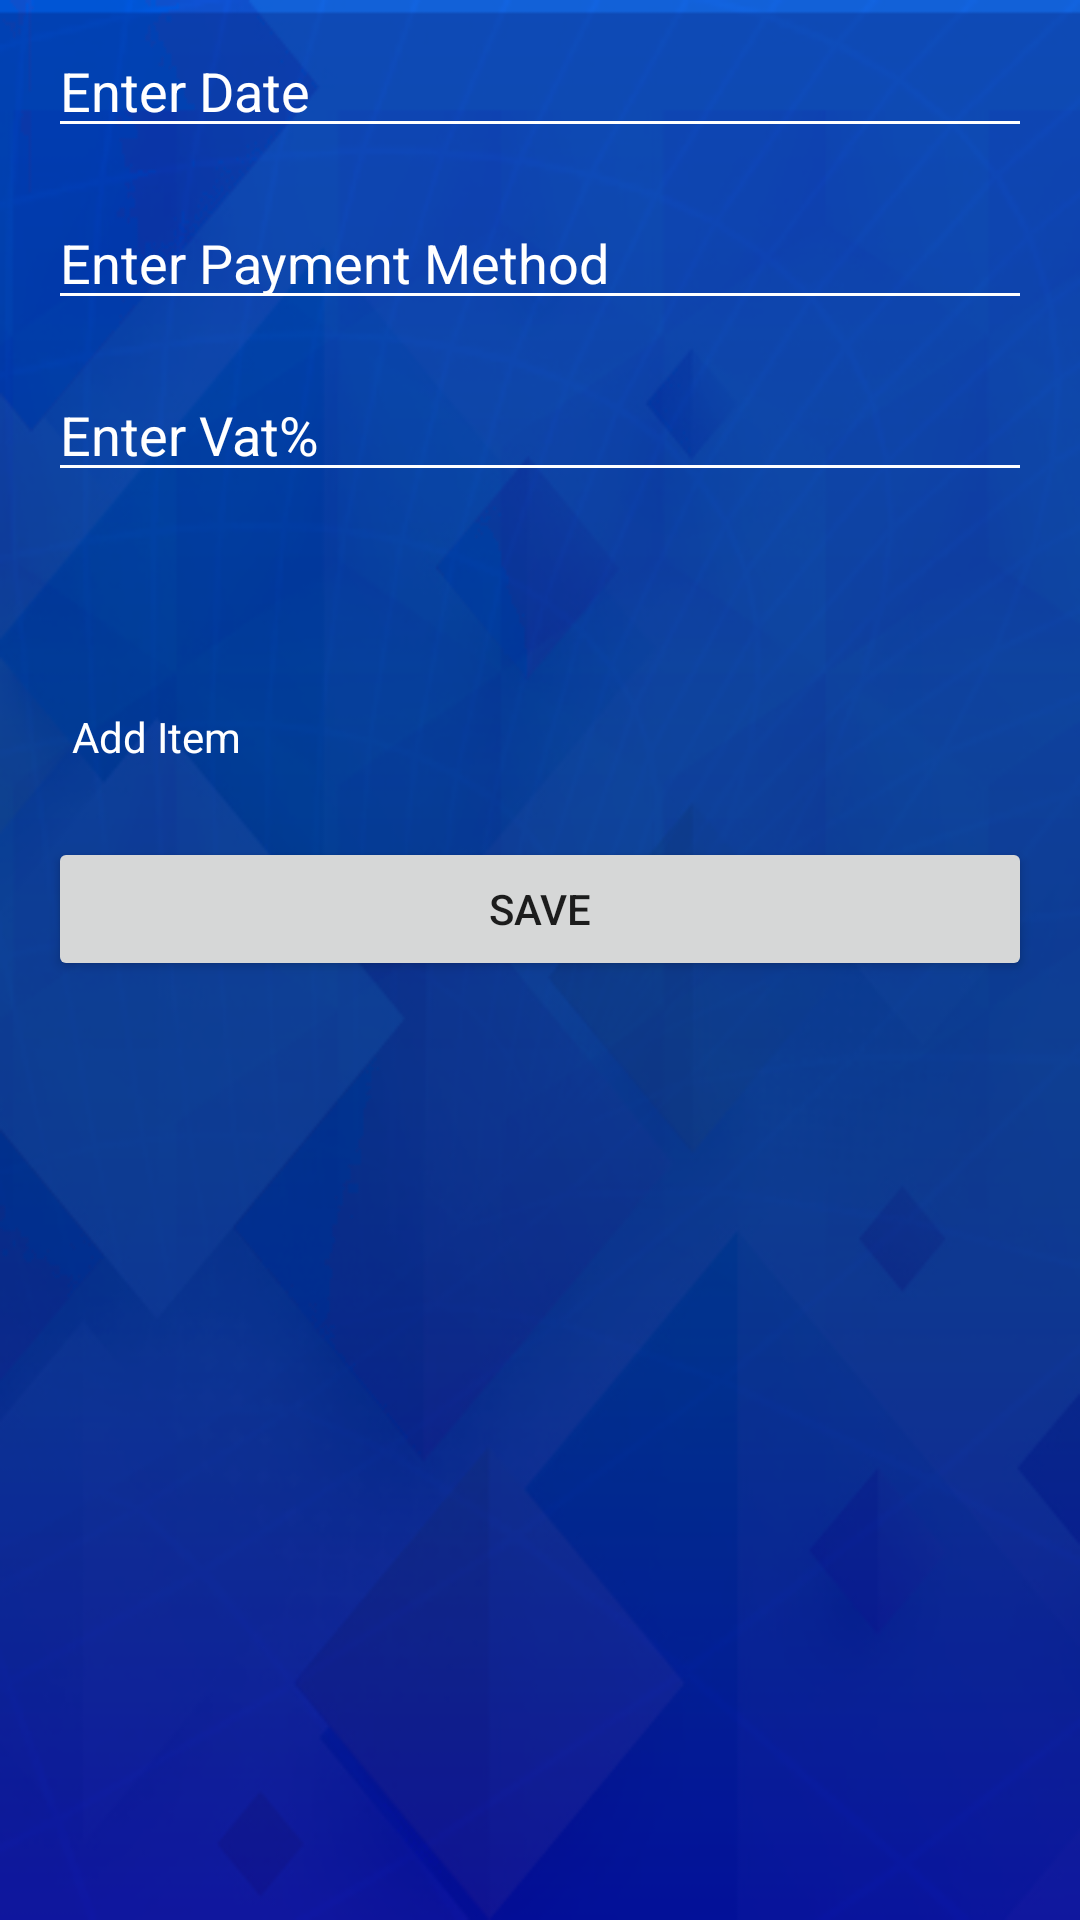

Layout XML and referenced resources for this Android screen:
<!-- AndroidManifest.xml: application theme AppTheme -->
<!-- res/layout/fragment_add_supplier_bottom_sheet.xml -->
<?xml version="1.0" encoding="utf-8"?>
<androidx.core.widget.NestedScrollView xmlns:android="http://schemas.android.com/apk/res/android"
    xmlns:app="http://schemas.android.com/apk/res-auto"
    xmlns:tools="http://schemas.android.com/tools"
    android:layout_width="match_parent"
    android:layout_height="match_parent"
    android:background="@drawable/loginpage"
    android:orientation="vertical"
    tools:context=".ui.home.purchase.AddSupplierBottomSheetFragment">

    <LinearLayout
        android:layout_width="match_parent"
        android:layout_height="wrap_content"
        android:orientation="vertical">

    <LinearLayout
        android:id="@+id/add_supplier_root"
        android:layout_width="match_parent"
        android:layout_height="match_parent"
        android:orientation="vertical">

    <EditText
        android:id="@+id/supplier_date_editText"
        android:layout_width="match_parent"
        android:layout_height="wrap_content"
        android:layout_marginStart="16dp"
        android:layout_marginTop="8dp"
        android:layout_marginEnd="16dp"
        android:backgroundTint="@android:color/white"
        android:ems="10"
        android:hint="@string/enter_date"
        android:inputType="text"
        android:drawableEnd="@drawable/ic_date_24dp"
        android:maxLines="1"
        android:textColor="@android:color/white"
        android:textColorHint="@android:color/white" />

        <EditText
            android:id="@+id/supplier_payment_method"
            android:layout_width="match_parent"
            android:layout_height="wrap_content"
            android:layout_margin="16dp"
            android:hint="@string/enter_payment_method"
            android:textColor="@android:color/white"
            android:textColorHint="@android:color/white"
            android:backgroundTint="@android:color/white"/>
        <EditText
            android:id="@+id/supplier_vat"
            android:layout_width="match_parent"
            android:layout_height="wrap_content"
            android:layout_marginStart="16dp"
            android:layout_marginEnd="16dp"
            android:layout_marginBottom="16dp"
            android:hint="@string/enter_vat"
            android:inputType="numberDecimal"
            android:textColor="@android:color/white"
            android:textColorHint="@android:color/white"
            android:backgroundTint="@android:color/white"/>
        <androidx.recyclerview.widget.RecyclerView
            android:id="@+id/bottom_sheet_item_list_recycler"
            android:layout_width="match_parent"
            android:layout_height="wrap_content"
            android:layout_marginStart="16dp"
            android:layout_marginTop="16dp"
            android:layout_marginEnd="16dp"
            android:layout_marginBottom="16dp"
            android:orientation="vertical"
            app:layoutManager="androidx.recyclerview.widget.LinearLayoutManager"
            tools:itemCount="2"
            tools:listitem="@layout/item_list" />

        <TextView
        android:id="@+id/supplier_add_item_tv_bottom_sheet"
        android:layout_width="match_parent"
        android:layout_height="wrap_content"
        android:layout_marginStart="16dp"
        android:layout_marginTop="16dp"
        android:layout_marginEnd="16dp"
        android:drawableEnd="@drawable/ic_add_circle_white_24dp"
        android:padding="8dp"
        android:text="@string/add_item"
        android:textColor="@android:color/white" />

        <Button
            android:id="@+id/save_supplier_button_sheet_button"
            android:layout_width="match_parent"
            android:layout_height="wrap_content"
            android:layout_margin="16dp"
            android:text="@string/save" />
    </LinearLayout>
    </LinearLayout>
</androidx.core.widget.NestedScrollView>
<!-- res/layout/item_list.xml (included above) -->
<?xml version="1.0" encoding="utf-8"?>
<layout xmlns:android="http://schemas.android.com/apk/res/android"
    xmlns:app="http://schemas.android.com/apk/res-auto"
    xmlns:tools="http://schemas.android.com/tools">

    <data>

        <variable
            name="item"
            type="com.example.jeffaccount.network.Item" />

       </data>

    <com.google.android.material.card.MaterialCardView
        android:layout_width="match_parent"
        android:layout_height="wrap_content"
        app:cardBackgroundColor="@android:color/transparent"
        app:cardUseCompatPadding="true">

        <androidx.constraintlayout.widget.ConstraintLayout
            android:layout_width="match_parent"
            android:layout_height="wrap_content"
            android:background="@color/colorPrimaryDark">

            <TextView
                android:id="@+id/textView36"
                android:layout_width="0dp"
                android:layout_height="wrap_content"
                android:layout_marginStart="8dp"
                android:layout_marginTop="16dp"
                android:text="@{`Quantity: ` + String.valueOf(item.qty) + ` ` + item.unit}"
                android:textColor="@android:color/white"
                app:layout_constraintEnd_toStartOf="@+id/quotation_item_del_iv"
                app:layout_constraintStart_toEndOf="@+id/textView32"
                app:layout_constraintTop_toTopOf="parent"
                tools:text="5" />

            <TextView
                android:id="@+id/textView39"
                android:layout_width="0dp"
                android:layout_height="wrap_content"
                android:layout_marginStart="16dp"
                android:layout_marginTop="8dp"
                android:layout_marginBottom="16dp"
                android:maxLines="2"
                android:text="@{item.itemDes}"
                android:textColor="@android:color/white"
                app:layout_constraintBottom_toBottomOf="parent"
                app:layout_constraintEnd_toStartOf="@+id/quotation_item_del_iv"
                app:layout_constraintStart_toStartOf="parent"
                app:layout_constraintTop_toBottomOf="@+id/textView32"
                tools:text="@string/item_description" />

            <TextView
                android:id="@+id/textView32"
                android:layout_width="0dp"
                android:layout_height="wrap_content"
                android:layout_marginStart="16dp"
                android:layout_marginTop="16dp"
                android:layout_marginEnd="8dp"
                android:text="@{String.valueOf(`Total Amount: `+item.totalAmount)}"
                android:textColor="@android:color/white"
                app:layout_constraintEnd_toStartOf="@+id/textView36"
                app:layout_constraintStart_toStartOf="parent"
                app:layout_constraintTop_toTopOf="parent"
                tools:text="1" />

            <ImageView
                android:id="@+id/quotation_item_del_iv"
                android:layout_width="wrap_content"
                android:layout_height="wrap_content"
                android:layout_marginEnd="8dp"
                app:layout_constraintBottom_toBottomOf="parent"
                app:layout_constraintEnd_toEndOf="parent"
                app:layout_constraintTop_toTopOf="parent"
                app:srcCompat="@drawable/ic_baseline_swap_vert_24" />
        </androidx.constraintlayout.widget.ConstraintLayout>
    </com.google.android.material.card.MaterialCardView>
</layout>
<!-- resources referenced by this layout -->
<resources>
  <color name="colorPrimaryDark">#0039cb</color>
  <!-- drawable loginpage: png bitmap (drawable, 113939 bytes) -->
  <string name="add_item">Add Item</string>
  <string name="enter_date">Enter Date</string>
  <string name="enter_payment_method">Enter Payment Method</string>
  <string name="enter_vat">Enter Vat%</string>
  <string name="item_description">Item Description</string>
  <string name="save">Save</string>
  <style name="AppTheme" parent="Theme.MaterialComponents.DayNight.DarkActionBar">
          
          <item name="colorPrimary">@color/colorPrimary</item>
          <item name="colorPrimaryDark">@color/colorPrimaryDark</item>
          <item name="colorAccent">@color/colorAccent</item>
          <item name="drawerArrowStyle">@style/drawerAroowStyle</item>
          <item name="textInputStyle">@style/Jeff.TextInputStyle</item>
          <item name="android:statusBarColor">@color/statusbarColor</item>
      </style>
  <color name="colorPrimary">#2962ff</color>
  <color name="colorAccent">#768fff</color>
  <style name="drawerAroowStyle" parent="Widget.AppCompat.DrawerArrowToggle">
          <item name="spinBars">true</item>
          <item name="color">@android:color/white</item>
      </style>
  <style name="Jeff.TextInputStyle" parent="@style/Widget.MaterialComponents.TextInputLayout.FilledBox">
          <item name="hintTextColor">@android:color/white</item>
          <item name="boxBackgroundMode">outline</item>
          <item name="boxBackgroundColor">@android:color/transparent</item>
          <item name="android:textColorHint">@android:color/white</item>
          <item name="colorControlNormal">@color/colorAccent</item>
      </style>
  <color name="statusbarColor">#024dc3</color>
</resources>
